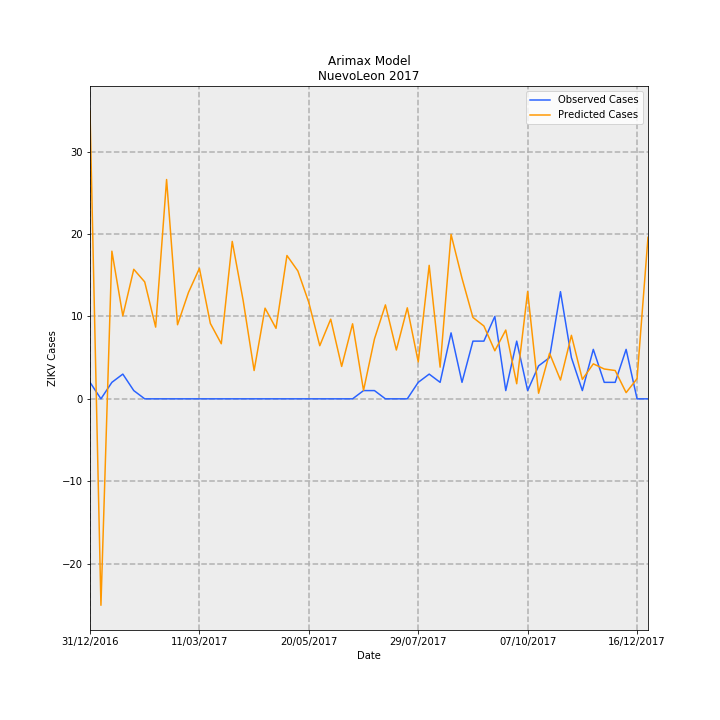

Data behind this chart, as committed beside it:
Date, predictions_incidence, observed_incidence, Predicted Cases, Observed Cases, error
31/12/2016, 0.6817, 0.03907, 34.9, 2.0, -32.9
07/01/2017, -0.4892, 0.0, -25.04, 0.0, 25.04
14/01/2017, 0.3498, 0.03907, 17.91, 2.0, -15.91
21/01/2017, 0.1967, 0.0586, 10.07, 3.0, -7.072
28/01/2017, 0.3069, 0.01953, 15.71, 1.0, -14.71
04/02/2017, 0.2771, 0.0, 14.18, 0.0, -14.18
11/02/2017, 0.1699, 0.0, 8.7, 0.0, -8.7
18/02/2017, 0.5196, 0.0, 26.6, 0.0, -26.6
25/02/2017, 0.1755, 0.0, 8.986, 0.0, -8.986
04/03/2017, 0.252, 0.0, 12.9, 0.0, -12.9
11/03/2017, 0.3092, 0.0, 15.83, 0.0, -15.83
18/03/2017, 0.1786, 0.0, 9.144, 0.0, -9.144
25/03/2017, 0.1305, 0.0, 6.682, 0.0, -6.682
01/04/2017, 0.373, 0.0, 19.09, 0.0, -19.09
08/04/2017, 0.2326, 0.0, 11.91, 0.0, -11.91
15/04/2017, 0.06709, 0.0, 3.434, 0.0, -3.434
22/04/2017, 0.2148, 0.0, 11, 0.0, -11
29/04/2017, 0.1671, 0.0, 8.552, 0.0, -8.552
06/05/2017, 0.3396, 0.0, 17.39, 0.0, -17.39
13/05/2017, 0.3029, 0.0, 15.51, 0.0, -15.51
20/05/2017, 0.2282, 0.0, 11.68, 0.0, -11.68
27/05/2017, 0.1259, 0.0, 6.444, 0.0, -6.444
03/06/2017, 0.1888, 0.0, 9.663, 0.0, -9.663
10/06/2017, 0.07677, 0.0, 3.93, 0.0, -3.93
17/06/2017, 0.1778, 0.0, 9.103, 0.0, -9.103
24/06/2017, 0.02001, 0.01953, 1.024, 1.0, -0.02427
01/07/2017, 0.142, 0.01953, 7.269, 1.0, -6.269
08/07/2017, 0.2226, 0.0, 11.4, 0.0, -11.4
15/07/2017, 0.1157, 0.0, 5.922, 0.0, -5.922
22/07/2017, 0.2156, 0.0, 11.04, 0.0, -11.04
29/07/2017, 0.08746, 0.03907, 4.477, 2.0, -2.477
05/08/2017, 0.3163, 0.0586, 16.19, 3.0, -13.19
12/08/2017, 0.07503, 0.03907, 3.841, 2.0, -1.841
19/08/2017, 0.3896, 0.1563, 19.95, 8.0, -11.95
26/08/2017, 0.2857, 0.03907, 14.63, 2.0, -12.63
02/09/2017, 0.1928, 0.1367, 9.869, 7, -2.869
09/09/2017, 0.1726, 0.1367, 8.837, 7, -1.837
16/09/2017, 0.1138, 0.1953, 5.827, 10.0, 4.173
23/09/2017, 0.163, 0.01953, 8.345, 1.0, -7.345
30/09/2017, 0.03574, 0.1367, 1.83, 7, 5.17
07/10/2017, 0.2543, 0.01953, 13.02, 1.0, -12.02
14/10/2017, 0.01327, 0.07813, 0.6793, 4.0, 3.321
21/10/2017, 0.1079, 0.09767, 5.525, 5.0, -0.5254
28/10/2017, 0.0446, 0.2539, 2.283, 13.0, 10.72
04/11/2017, 0.1505, 0.09767, 7.704, 5.0, -2.704
11/11/2017, 0.04607, 0.01953, 2.359, 1.0, -1.359
18/11/2017, 0.08289, 0.1172, 4.244, 6.0, 1.756
25/11/2017, 0.0707, 0.03907, 3.62, 2.0, -1.62
02/12/2017, 0.06711, 0.03907, 3.436, 2.0, -1.436
09/12/2017, 0.01471, 0.1172, 0.7529, 6.0, 5.247
16/12/2017, 0.04777, 0.0, 2.446, 0.0, -2.446
23/12/2017, 0.3826, 0.0, 19.59, 0.0, -19.59
